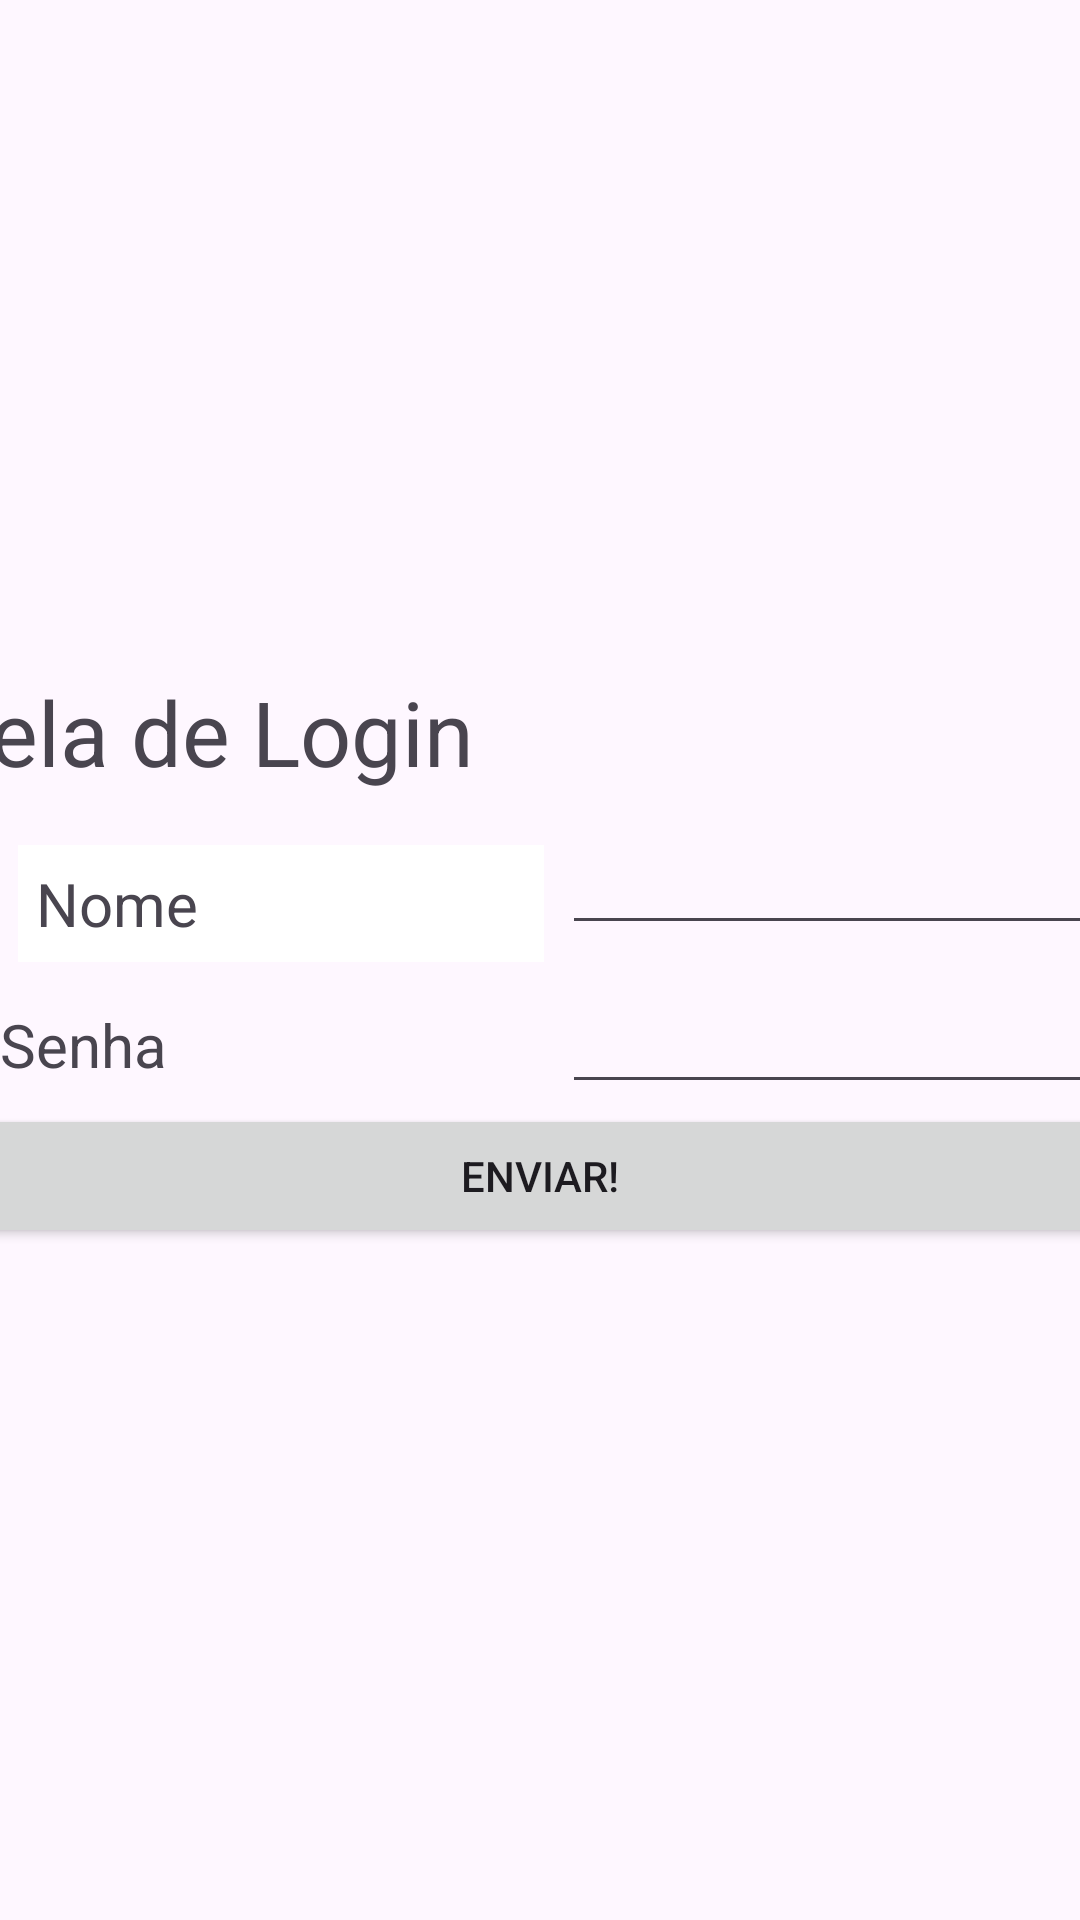

The Android layout XML behind this screen, and the referenced resources:
<!-- AndroidManifest.xml: application theme Theme.DDM_NATIVO_20242 -->
<!-- res/layout/activity_exemplo_layout.xml -->
<?xml version="1.0" encoding="utf-8"?>
<LinearLayout xmlns:android="http://schemas.android.com/apk/res/android"
    android:layout_width="match_parent"
    android:layout_height="match_parent"
    android:gravity="center"
    android:orientation="vertical">

    <TextView
        android:layout_width="400dp"
        android:layout_height="50dp"
        android:text="Tela de Login"
        android:textSize="30sp" />

    <GridLayout
        android:layout_width="match_parent"
        android:layout_height="wrap_content"
        android:columnCount="2"
        android:rowCount="2">

        <TextView
            android:layout_width="30mm"
            android:layout_height="wrap_content"
            android:layout_gravity="right"
            android:layout_margin="1mm"
            android:layout_marginTop="1mm"
            android:background="@color/white"
            android:gravity="left"
            android:padding="1mm"
            android:text="Nome"
            android:textSize="20sp" />

        <EditText
            android:id="@+id/campoNome"
            android:layout_width="match_parent"
            android:layout_height="match_parent" />

        <TextView
            android:layout_width="70dp"
            android:layout_height="30dp"
            android:text="Senha"
            android:textSize="20sp" />
        <EditText
            android:id="@+id/campoSenha"
            android:layout_width="match_parent"
            android:layout_height="match_parent"
            android:inputType="textPassword"
            />
        
    </GridLayout>

    <Button
        android:id="@+id/botaoEnviar"
        android:layout_width="400dp"
        android:layout_height="wrap_content"
        android:text="ENVIAR!" />
</LinearLayout>
<!-- resources referenced by this layout -->
<resources>
  <color name="white">#FFFFFFFF</color>
  <style name="Theme.DDM_NATIVO_20242" parent="Base.Theme.DDM_NATIVO_20242" />
  <style name="Base.Theme.DDM_NATIVO_20242" parent="Theme.Material3.DayNight.NoActionBar">
          
          
      </style>
</resources>
